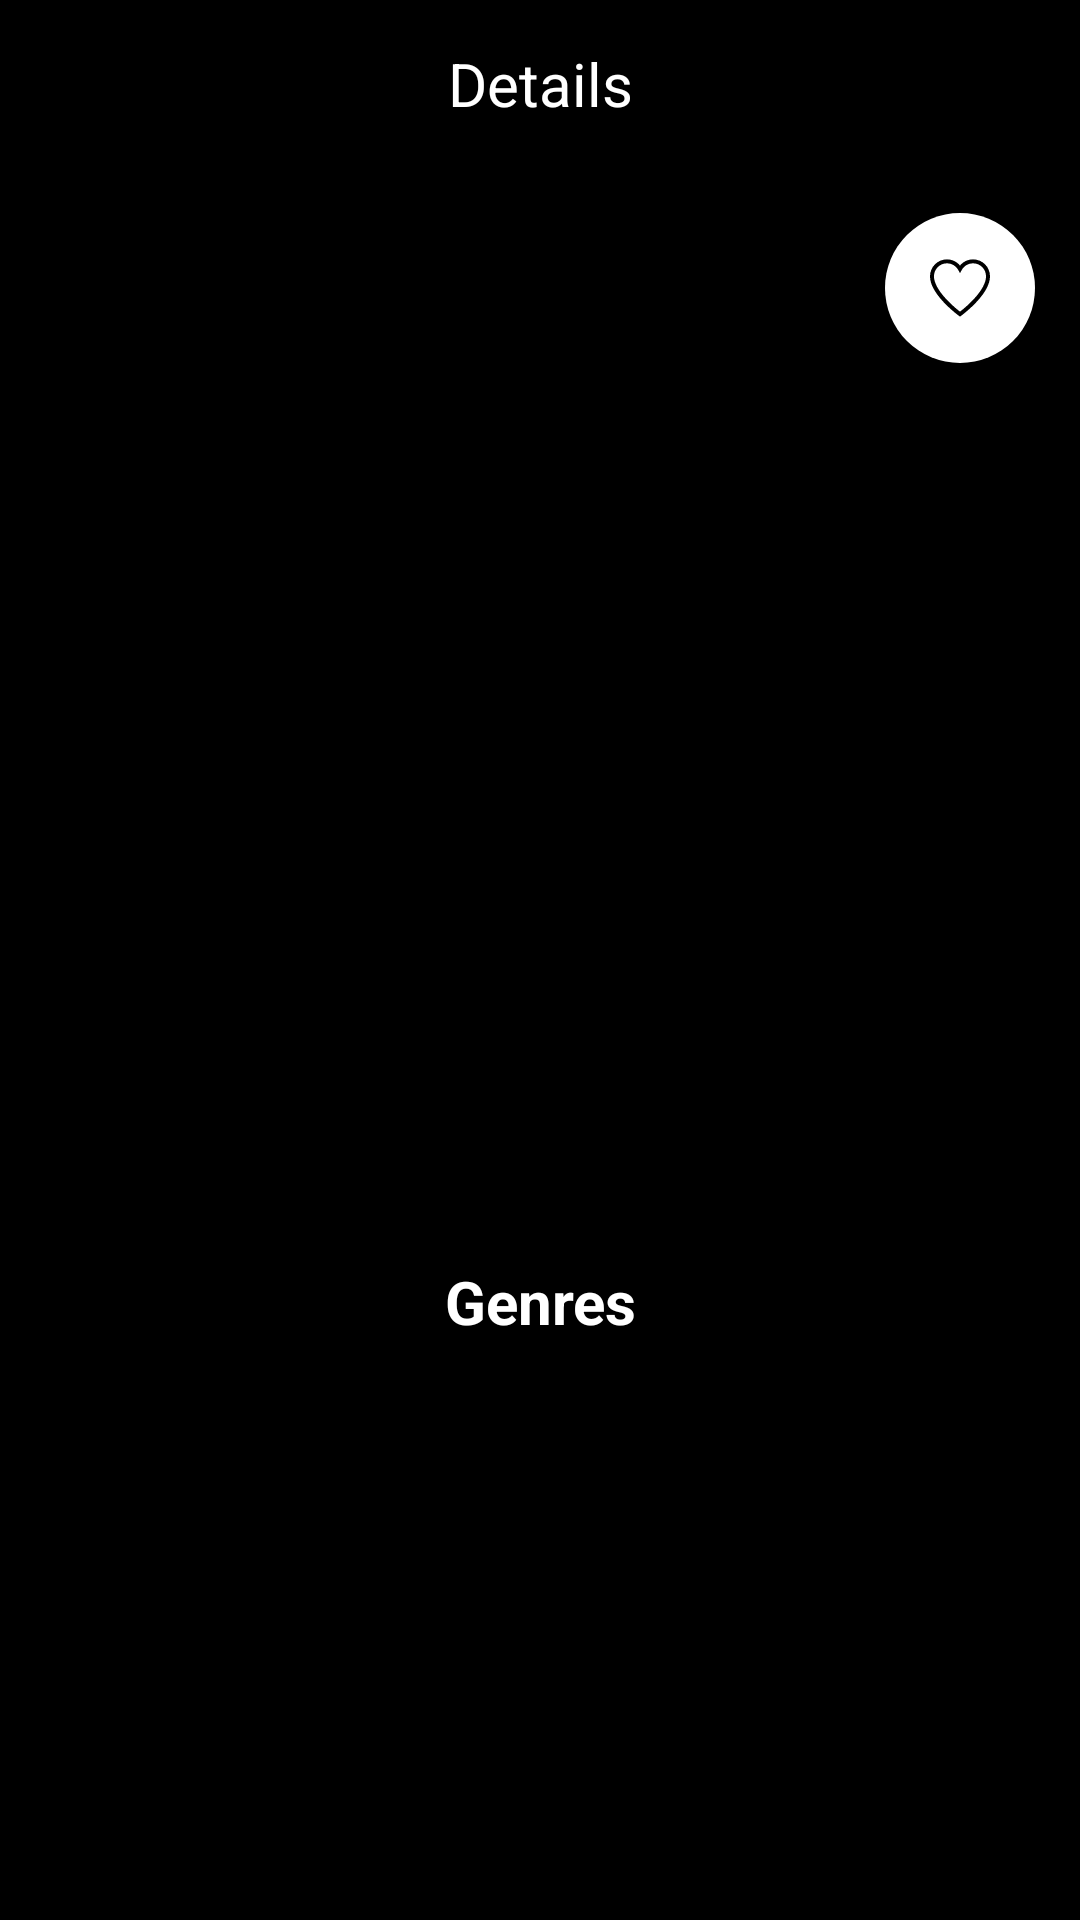

Write the Android layout XML for this screen, with the resource values it uses.
<!-- AndroidManifest.xml: application theme Theme.MovieAppMVI -->
<!-- res/layout/fragment_details.xml -->
<?xml version="1.0" encoding="utf-8"?>
<androidx.constraintlayout.widget.ConstraintLayout xmlns:android="http://schemas.android.com/apk/res/android"
    xmlns:app="http://schemas.android.com/apk/res-auto"
    xmlns:tools="http://schemas.android.com/tools"
    android:layout_width="match_parent"
    android:layout_height="match_parent">

    <androidx.constraintlayout.widget.ConstraintLayout
        android:layout_width="match_parent"
        android:layout_height="match_parent"
        android:background="@color/black">

        <TextView
            android:id="@+id/textView"
            android:layout_width="0dp"
            android:layout_height="?android:attr/actionBarSize"
            android:background="@color/black"
            android:gravity="center"
            android:text="@string/title_details"
            android:textAlignment="center"
            android:textColor="@color/white"
            android:textSize="20sp"
            app:layout_constraintEnd_toEndOf="parent"
            app:layout_constraintStart_toStartOf="parent"
            app:layout_constraintTop_toTopOf="parent" />

        <ImageView
            android:id="@+id/ivBack"
            android:layout_width="wrap_content"
            android:layout_height="wrap_content"
            android:layout_marginStart="10dp"
            android:contentDescription="@string/app_name"
            android:padding="15dp"
            android:src="@drawable/ic_back"
            app:layout_constraintBottom_toBottomOf="@+id/textView"
            app:layout_constraintStart_toStartOf="@+id/textView"
            app:layout_constraintTop_toTopOf="@+id/textView"
            app:tint="@color/white" />


        <androidx.constraintlayout.widget.ConstraintLayout
            android:layout_width="0dp"
            android:layout_height="0dp"
            app:layout_constraintBottom_toBottomOf="parent"
            app:layout_constraintEnd_toEndOf="parent"
            app:layout_constraintStart_toStartOf="parent"
            app:layout_constraintTop_toBottomOf="@+id/textView">

            <ImageView
                android:id="@+id/movieDetailsPoster"
                android:layout_width="0dp"
                android:layout_height="250dp"
                android:background="@color/black"
                android:contentDescription="@string/app_name"
                android:scaleType="centerCrop"
                app:layout_constraintEnd_toEndOf="parent"
                app:layout_constraintStart_toStartOf="parent"
                app:layout_constraintTop_toTopOf="parent" />

            <ImageView
                android:id="@+id/addToFavorite"
                android:layout_width="50dp"
                android:layout_height="50dp"
                android:layout_margin="15dp"
                android:background="@drawable/circle_favorite_bg"
                android:padding="15dp"
                android:src="@drawable/ic_unfavorite"
                app:layout_constraintEnd_toEndOf="@+id/movieDetailsPoster"
                app:layout_constraintTop_toTopOf="@id/movieDetailsPoster" />

            <RelativeLayout
                android:id="@+id/relativeLayout"
                android:layout_width="match_parent"
                android:layout_height="wrap_content"
                android:layout_gravity="bottom"
                android:orientation="horizontal"
                android:paddingStart="16dp"
                android:paddingTop="8dp"
                android:paddingEnd="16dp"
                android:paddingBottom="16dp"
                app:layout_constraintEnd_toEndOf="parent"
                app:layout_constraintStart_toStartOf="parent"
                app:layout_constraintTop_toBottomOf="@+id/movieDetailsPoster">

                <TextView
                    android:id="@+id/movieDetailsTitle"
                    android:layout_width="wrap_content"
                    android:layout_height="wrap_content"
                    android:layout_alignParentStart="true"
                    android:layout_marginTop="4dp"
                    android:layout_toStartOf="@+id/rating"
                    android:maxLines="2"
                    android:textColor="@color/white"
                    android:textSize="20sp"
                    android:textStyle="bold"
                    tools:text="Title" />

                <TextView
                    android:id="@+id/rating"
                    android:layout_width="wrap_content"
                    android:layout_height="wrap_content"
                    android:layout_alignParentEnd="true"
                    android:layout_centerVertical="true"
                    android:layout_marginTop="4dp"
                    android:alpha="0.38"
                    android:maxLines="1"
                    android:textColor="@color/white"
                    android:textSize="14sp"
                    tools:text="4.5" />
            </RelativeLayout>

            <TextView
                android:id="@+id/description"
                android:layout_width="0dp"
                android:layout_height="wrap_content"
                android:layout_alignParentStart="true"
                android:layout_margin="15dp"
                android:textColor="@color/white"
                android:textSize="18sp"
                app:layout_constraintEnd_toEndOf="parent"
                app:layout_constraintStart_toStartOf="parent"
                app:layout_constraintTop_toBottomOf="@+id/relativeLayout"
                tools:text="Description" />

            <TextView
                android:id="@+id/tvGenresTitle"
                android:layout_width="0dp"
                android:layout_height="wrap_content"
                android:layout_alignParentStart="true"
                android:layout_margin="20dp"
                android:text="@string/genres"
                android:textAlignment="center"
                android:textStyle="bold"
                android:textColor="@color/white"
                android:textSize="20sp"
                app:layout_constraintEnd_toEndOf="parent"
                app:layout_constraintStart_toStartOf="parent"
                app:layout_constraintTop_toBottomOf="@+id/description" />

            <TextView
                android:id="@+id/tvGenres"
                android:layout_width="0dp"
                android:layout_height="wrap_content"
                android:layout_alignParentStart="true"
                android:layout_marginHorizontal="20dp"
                android:textAlignment="center"
                android:textColor="@color/white"
                android:textSize="20sp"
                app:layout_constraintEnd_toEndOf="parent"
                app:layout_constraintStart_toStartOf="parent"
                app:layout_constraintTop_toBottomOf="@+id/tvGenresTitle"
                tools:text="Genres" />

        </androidx.constraintlayout.widget.ConstraintLayout>

        <FrameLayout
            android:id="@+id/loadingView"
            android:layout_width="match_parent"
            android:layout_height="match_parent"
            android:visibility="gone">

            <ProgressBar
                android:layout_width="60dp"
                android:layout_height="60dp"
                android:layout_gravity="center"
                android:indeterminateTint="@color/white" />
        </FrameLayout>
    </androidx.constraintlayout.widget.ConstraintLayout>

</androidx.constraintlayout.widget.ConstraintLayout>
<!-- resources referenced by this layout -->
<resources>
  <color name="black">#FF000000</color>
  <color name="white">#FFFFFFFF</color>
  <!-- drawable circle_favorite_bg (drawable) -->
  <layer-list xmlns:android="http://schemas.android.com/apk/res/android">
      <item>
          <shape android:shape="oval">
  
              <solid android:color="#ffffff" />
  
              <size
                  android:width="18dp"
                  android:height="18dp" />
          </shape>
  
      </item>
  </layer-list>
  <!-- drawable ic_unfavorite (drawable) -->
  <vector xmlns:android="http://schemas.android.com/apk/res/android"
      android:width="12dp"
      android:height="12dp"
      android:viewportWidth="455"
      android:viewportHeight="455">
      <path
          android:fillColor="#000000"
          android:pathData="M326.63,10.35c-38.73,0 -74.99,17.54 -99.13,46.92c-24.14,-29.38 -60.4,-46.92 -99.13,-46.92C57.59,10.35 0,67.93 0,138.71c0,55.43 33.05,119.54 98.23,190.55c50.16,54.65 104.73,96.96 120.26,108.63l9.01,6.77l9.01,-6.77c15.53,-11.67 70.1,-53.98 120.26,-108.63C421.95,258.25 455,194.14 455,138.71C455,67.93 397.41,10.35 326.63,10.35zM334.67,308.97c-41.26,44.95 -85.65,81.28 -107.17,98.03c-21.52,-16.75 -65.91,-53.08 -107.17,-98.03C61.24,244.59 30,185.72 30,138.71c0,-54.24 44.13,-98.37 98.37,-98.37c35.69,0 68.65,19.45 86.01,50.77l13.12,23.67l13.12,-23.67c17.36,-31.32 50.32,-50.77 86.01,-50.77c54.24,0 98.37,44.13 98.37,98.37C425,185.72 393.76,244.59 334.67,308.97z" />
  </vector>
  <string name="app_name">MovieAppMVI</string>
  <string name="genres">Genres</string>
  <string name="title_details">Details</string>
  <style name="Theme.MovieAppMVI" parent="Base.Theme.MovieAppMVI" />
  <style name="Base.Theme.MovieAppMVI" parent="Theme.Material3.DayNight.NoActionBar">
          
          <item name="colorPrimary">@color/placeholder_grey</item>
          <item name="colorPrimaryDark">@color/dark_gray</item>
          <item name="colorAccent">@color/white</item>
      </style>
  <color name="placeholder_grey">#AAADC4</color>
  <color name="dark_gray">#FF0F0F0F</color>
</resources>
